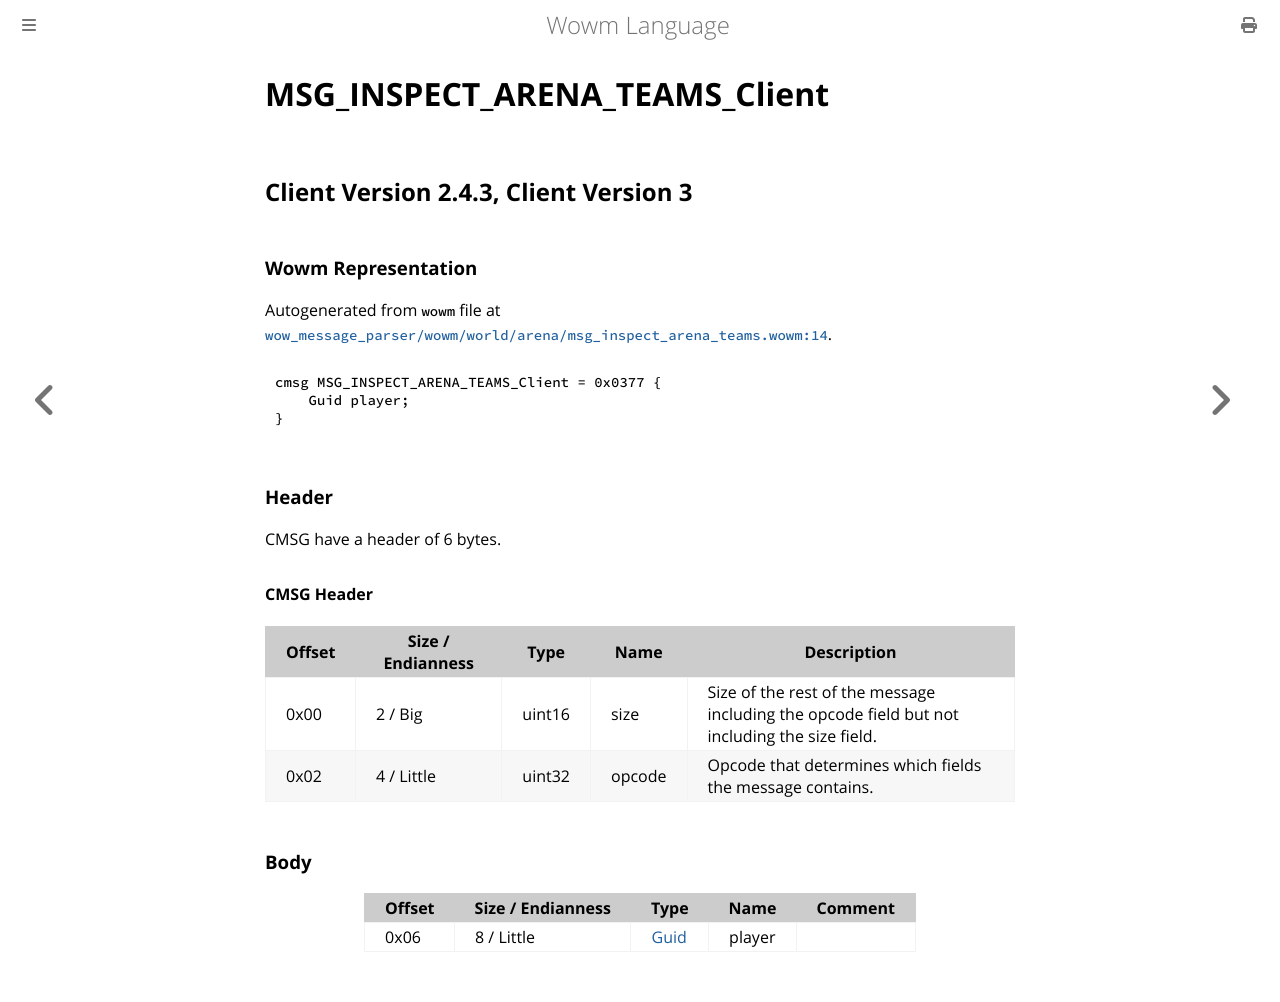

repository: gtker/wow_messages · page: docs/msg_inspect_arena_teams_client.html · generator: mdbook

# MSG_INSPECT_ARENA_TEAMS_Client

## Client Version 2.4.3, Client Version 3

### Wowm Representation

Autogenerated from `wowm` file at [`wow_message_parser/wowm/world/arena/msg_inspect_arena_teams.wowm:14`](https://github.com/gtker/wow_messages/tree/main/wow_message_parser/wowm/world/arena/msg_inspect_arena_teams.wowm#L14).
```rust,ignore
cmsg MSG_INSPECT_ARENA_TEAMS_Client = 0x0377 {
    Guid player;
}
```
### Header

CMSG have a header of 6 bytes.

#### CMSG Header

| Offset | Size / Endianness | Type   | Name   | Description |
| ------ | ----------------- | ------ | ------ | ----------- |
| 0x00   | 2 / Big           | uint16 | size   | Size of the rest of the message including the opcode field but not including the size field.|
| 0x02   | 4 / Little        | uint32 | opcode | Opcode that determines which fields the message contains.|

### Body

| Offset | Size / Endianness | Type | Name | Comment |
| ------ | ----------------- | ---- | ---- | ------- |
| 0x06 | 8 / Little | [Guid](../types/packed-guid.md) | player |  |
